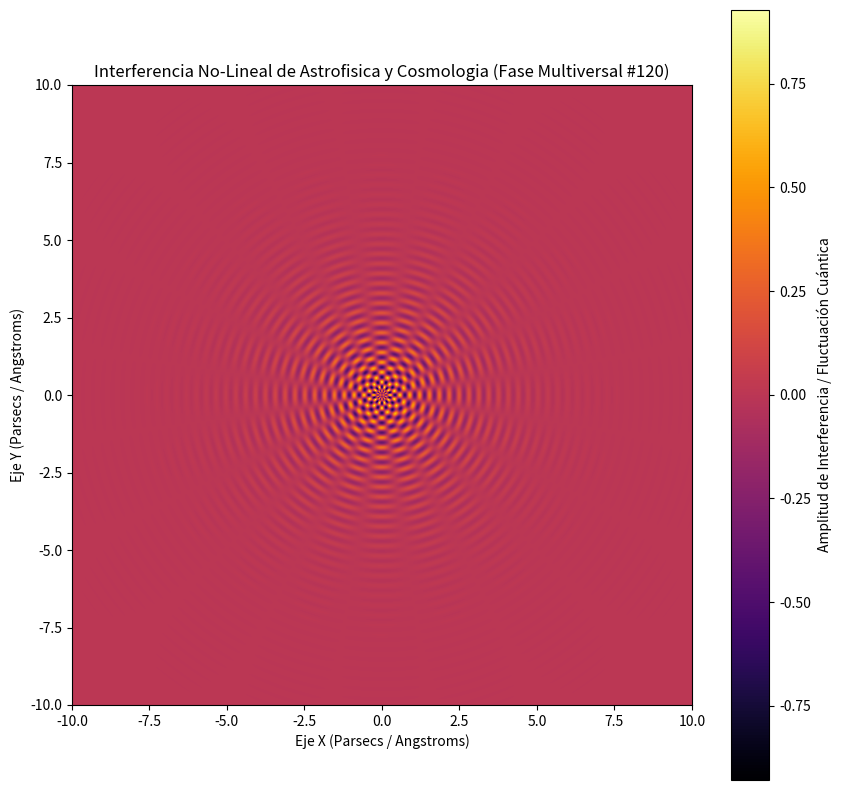

The script that saved this image:
%matplotlib inline
# Simulación Multiversal: Astrofisica y Cosmologia - Variante 120
import numpy as np
import matplotlib.pyplot as plt

# Parámetros Físicos No-Lineales
omega_1 = 19.716
omega_2 = 9.968
lambda_decay = 0.633
phase_shift = 2.692

x = np.linspace(-10, 10, 800)
y = np.linspace(-10, 10, 800)
X, Y = np.meshgrid(x, y)

# Dinámica de Fluidos / Campos Tensor-Escalares (Fase Multiversal)
R = np.sqrt(X**2 + Y**2) + 1e-5
Z = (np.sin(omega_1 * R + phase_shift) * np.cos(omega_2 * np.arctan2(Y, X))) * np.exp(-lambda_decay * R)

plt.figure(figsize=(10, 10))
plt.imshow(Z, cmap='inferno', extent=[-10, 10, -10, 10], origin='lower')
plt.colorbar(label='Amplitud de Interferencia / Fluctuación Cuántica')
plt.title(r'Interferencia No-Lineal de Astrofisica y Cosmologia (Fase Multiversal #120)')
plt.xlabel('Eje X (Parsecs / Angstroms)')
plt.ylabel('Eje Y (Parsecs / Angstroms)')
plt.show()
